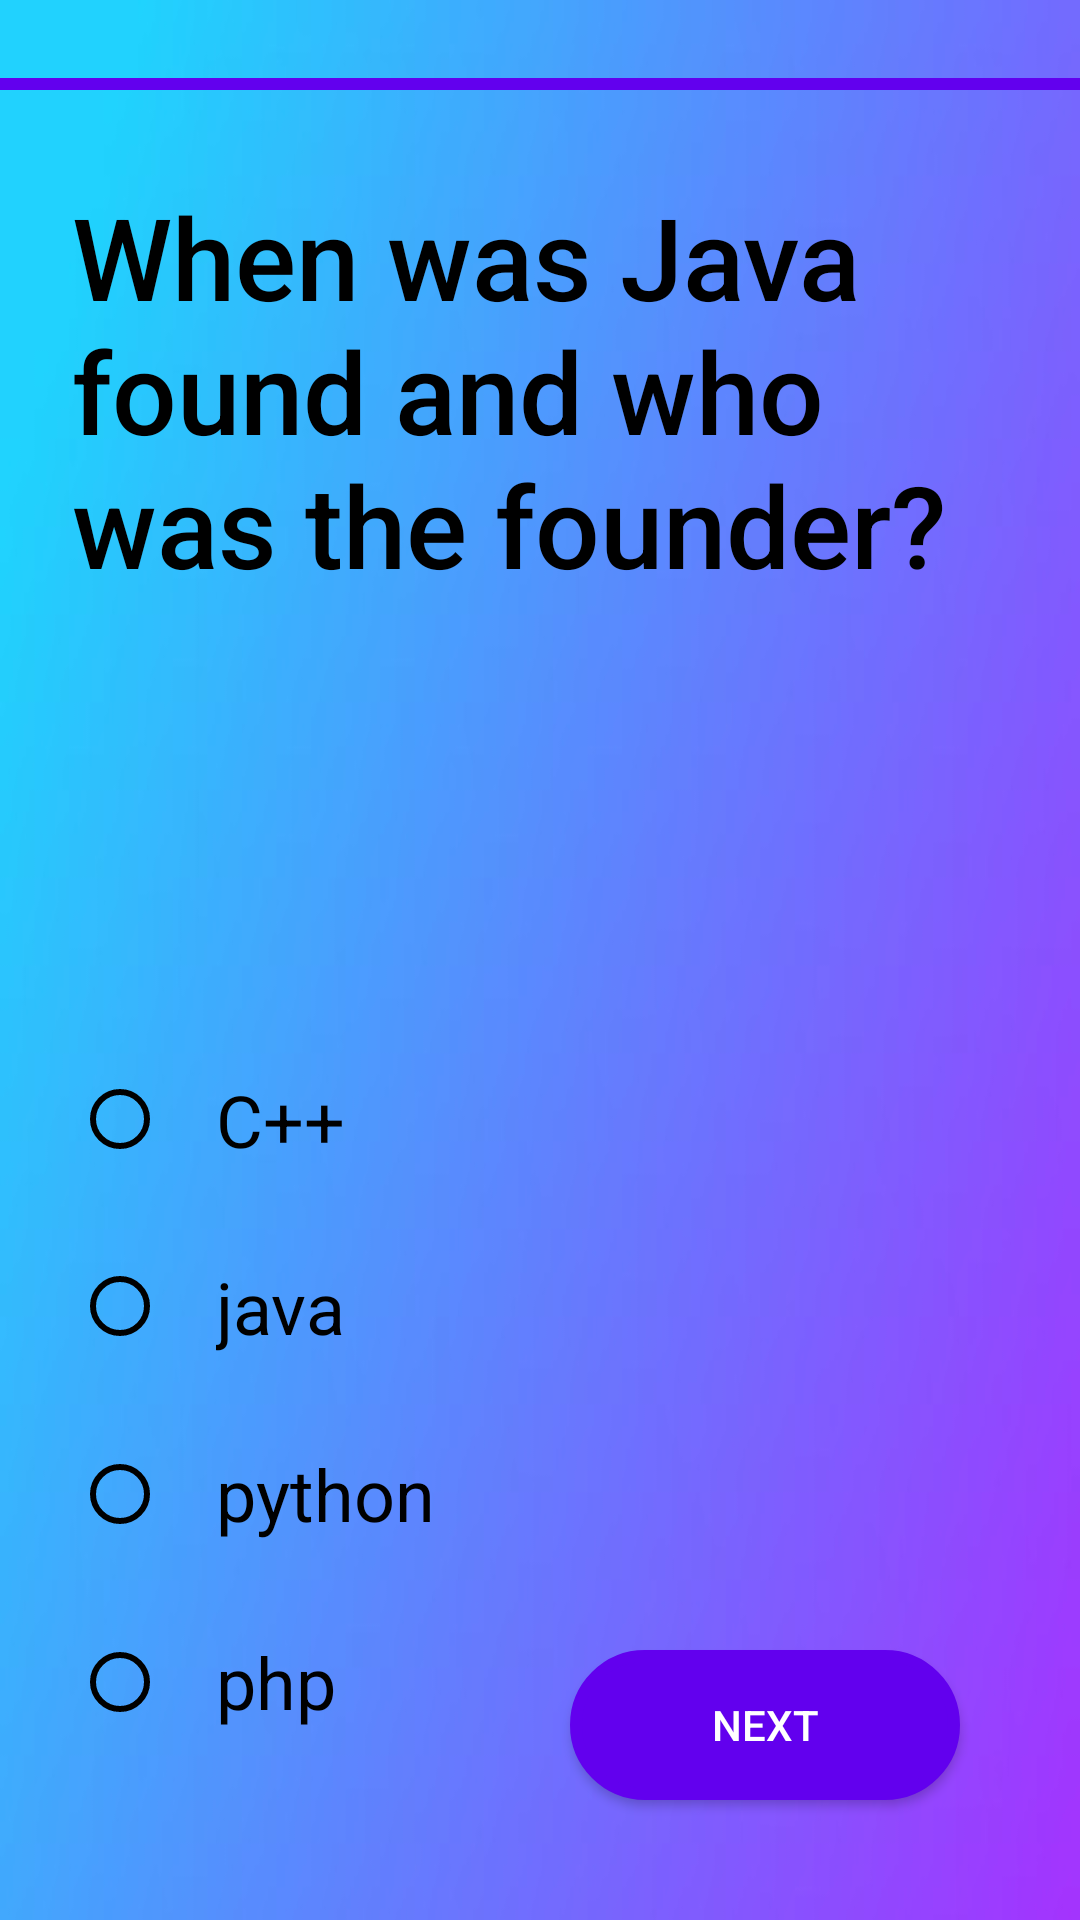

Produce the Android XML layout that renders to this screen, including the resource entries it uses.
<!-- AndroidManifest.xml: fallback theme Theme.MaterialComponents.DayNight.NoActionBar -->
<!-- res/layout/activity_mcqtest_page.xml -->
<?xml version="1.0" encoding="utf-8"?>
<RelativeLayout xmlns:android="http://schemas.android.com/apk/res/android"
    xmlns:app="http://schemas.android.com/apk/res-auto"
    xmlns:tools="http://schemas.android.com/tools"
    android:layout_width="match_parent"
    android:layout_height="match_parent"
    android:background="@drawable/mcq_page_background2"
    tools:context=".MCQTestPage">

    <ProgressBar
        android:id="@+id/progress_bar"
        style="@style/Widget.AppCompat.ProgressBar.Horizontal"
        android:layout_width="match_parent"
        android:layout_height="wrap_content"
        android:indeterminate="false"
        android:max="60"
        android:progress="4000"
        android:progressTint="@color/purple_500"
        android:layout_marginTop="20dp"/>

    <TextView
        android:id="@+id/question"
        android:layout_width="match_parent"
        android:layout_height="250dp"
        android:layout_below="@+id/progress_bar"
        android:layout_marginStart="24dp"
        android:layout_marginTop="24dp"
        android:layout_marginEnd="24dp"
        android:layout_marginBottom="24dp"
        android:fontFamily="sans-serif-medium"
        android:text="When was Java found and who was the founder?"
        android:textColor="@color/black"
        android:textSize="38sp"
        android:scrollbars="vertical"/>

    <RadioGroup
        android:id="@+id/radioGroup"
        android:layout_width="match_parent"
        android:layout_height="250dp"
        android:layout_below="@+id/question"
        android:layout_marginLeft="24dp"
        android:layout_marginTop="8dp"
        android:layout_marginRight="24dp"
        android:orientation="vertical">

        <RadioButton
            android:id="@+id/radioButton_1"
            android:layout_width="wrap_content"
            android:layout_height="0dp"
            android:layout_weight="1"
            android:text="C++"
            android:paddingLeft="16dp"
            android:textSize="24sp"
            android:textColor="@color/black"
            android:fontFamily="sans-serif"
            android:buttonTint="@color/black"/>

        <RadioButton
            android:id="@+id/radioButton_2"
            android:layout_width="wrap_content"
            android:layout_height="0dp"
            android:layout_weight="1"
            android:text="java"
            android:paddingLeft="16dp"
            android:textSize="24sp"
            android:textColor="@color/black"
            android:fontFamily="sans-serif"
            android:buttonTint="@color/black"/>

        <RadioButton
            android:id="@+id/radioButton_3"
            android:layout_width="wrap_content"
            android:layout_height="0dp"
            android:layout_weight="1"
            android:text="python"
            android:paddingLeft="16dp"
            android:textSize="24sp"
            android:textColor="@color/black"
            android:fontFamily="sans-serif"
            android:buttonTint="@color/black"/>

        <RadioButton
            android:id="@+id/radioButton_4"
            android:layout_width="wrap_content"
            android:layout_height="0dp"
            android:layout_weight="1"
            android:text="php"
            android:paddingLeft="16dp"
            android:textSize="24sp"
            android:textColor="@color/black"
            android:fontFamily="sans-serif"
            android:buttonTint="@color/black"/>
    </RadioGroup>

    <Button
        android:id="@+id/next_button"
        android:layout_width="130dp"
        android:layout_height="50dp"
        android:text="Next"
        android:textColor="@color/white"
        android:background="@drawable/box_shape2"
        android:layout_alignParentBottom="true"
        android:layout_alignParentRight="true"
        android:layout_marginRight="40dp"
        android:layout_marginBottom="40dp"/>

</RelativeLayout>
<!-- resources referenced by this layout -->
<resources>
  <color name="black">#FF000000</color>
  <color name="purple_500">#FF6200EE</color>
  <color name="white">#FFFFFFFF</color>
  <!-- drawable box_shape2 (drawable) -->
  <?xml version="1.0" encoding="utf-8"?>
  <shape xmlns:android="http://schemas.android.com/apk/res/android"
      android:shape="rectangle">
      <corners android:radius="200dp"/>
      <solid android:color="@color/purple_500"/>
      <stroke android:color="@color/purple_500" android:width="4dp"/>
  
  </shape>
  <!-- drawable mcq_page_background2: jpg bitmap (drawable, 26966 bytes) -->
</resources>
